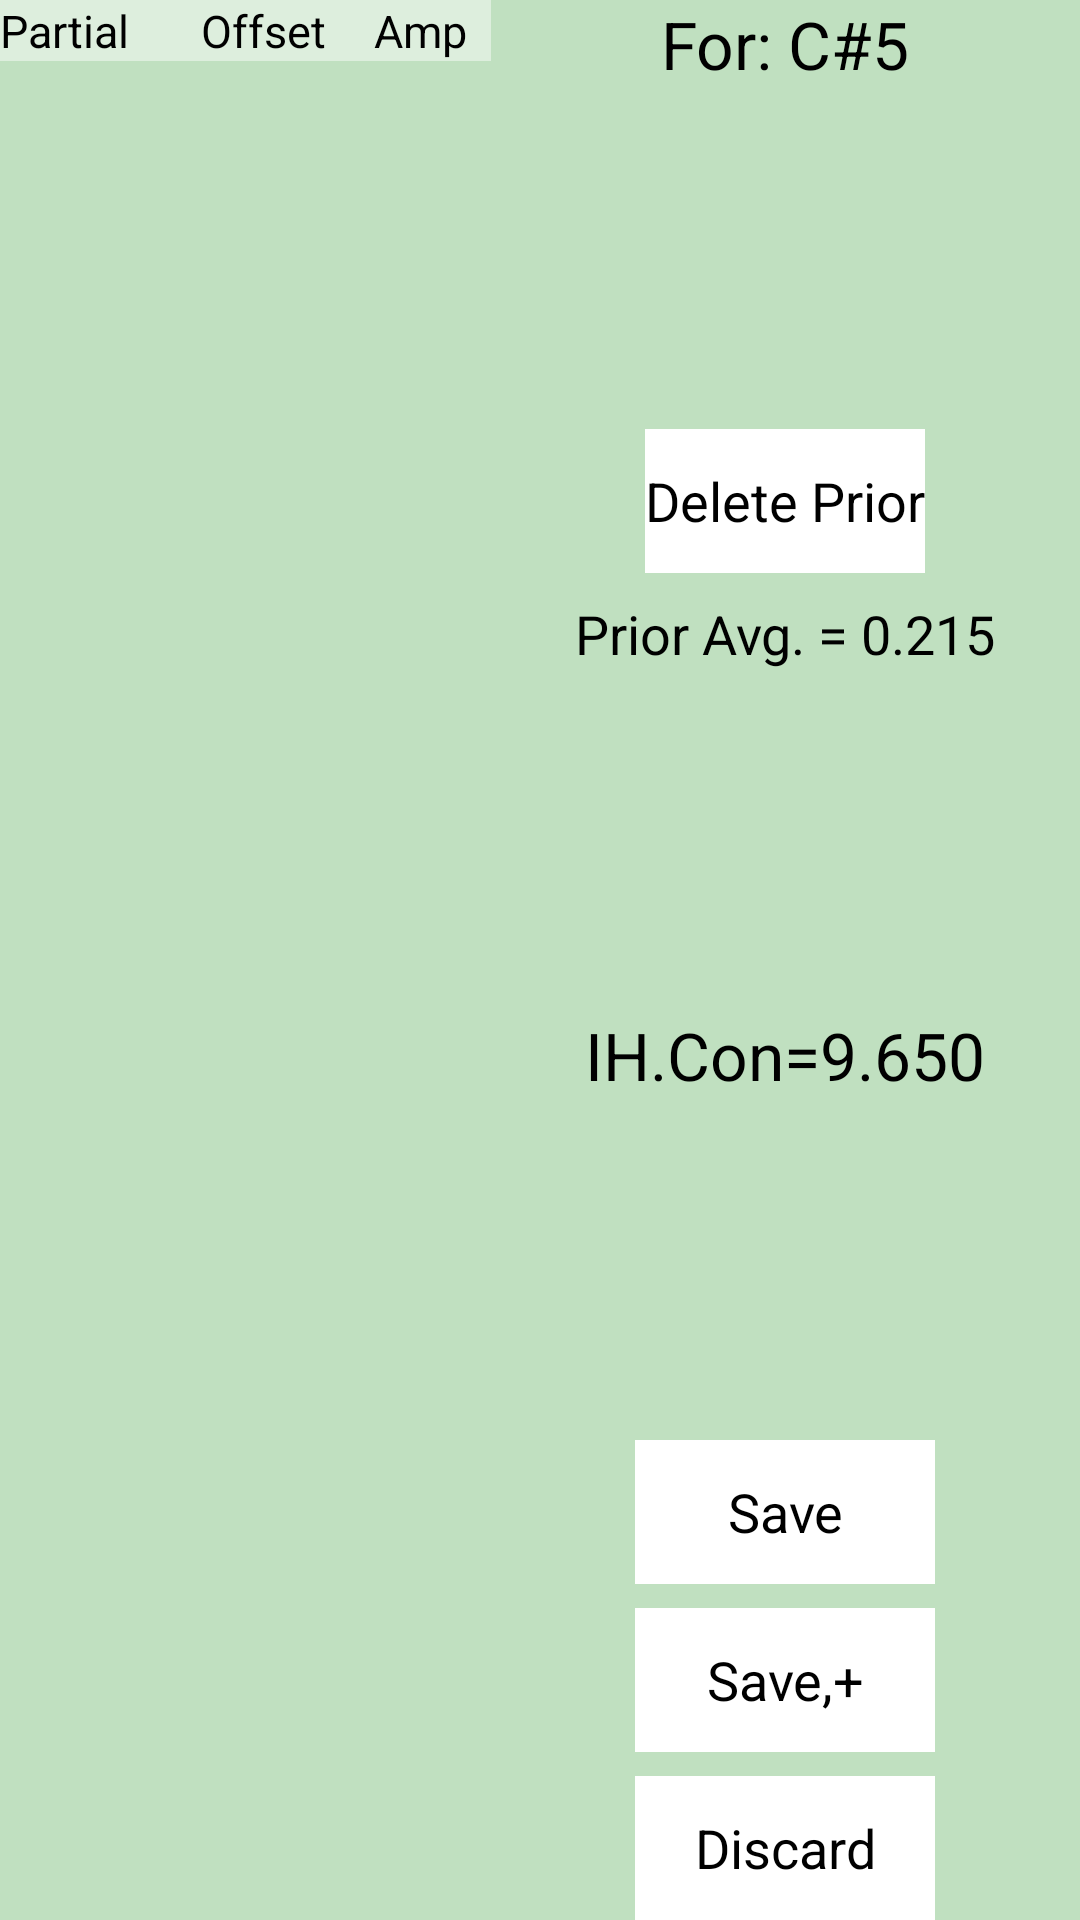

The Android layout XML behind this screen, and the referenced resources:
<!-- AndroidManifest.xml: application theme AppTheme -->
<!-- res/layout/ihres.xml -->
<?xml version="1.0" encoding="utf-8"?>
<LinearLayout xmlns:android="http://schemas.android.com/apk/res/android"
    android:orientation="horizontal"
    android:id="@+id/topLayout"
    android:background="#ffc0e0c0"
    android:layout_width="match_parent"
    android:layout_height="match_parent"
    android:baselineAligned="false">
    <LinearLayout
        android:orientation="vertical"
        android:layout_width="wrap_content"
        android:layout_height="match_parent"
        android:layout_weight="1">
        <LinearLayout
            android:orientation="horizontal"
            android:layout_width="match_parent"
            android:layout_height="wrap_content"
            android:layout_weight="1">
            <TextView
                android:textSize="15sp"
                android:textColor="#ff000000"
                android:gravity="left"
                android:background="#ffddeedd"
                android:layout_width="wrap_content"
                android:layout_height="wrap_content"
                android:text="Partial"
                android:layout_weight="1"/>
            <TextView
                android:textSize="15sp"
                android:textColor="#ff000000"
                android:gravity="center_horizontal"
                android:background="#ffddeedd"
                android:layout_width="wrap_content"
                android:layout_height="wrap_content"
                android:text="Offset"
                android:layout_weight="1"/>
            <TextView
                android:textSize="15sp"
                android:textColor="#ff000000"
                android:gravity="center_horizontal"
                android:id="@+id/ampheading"
                android:background="#ffddeedd"
                android:layout_width="wrap_content"
                android:layout_height="wrap_content"
                android:text="Amp"
                android:layout_weight="1"/>
        </LinearLayout>
        <ScrollView
            android:layout_width="match_parent"
            android:layout_height="wrap_content"
            android:layout_weight="77">
            <LinearLayout
                android:orientation="vertical"
                android:id="@+id/listLayout"
                android:background="#ffcceecc"
                android:layout_width="match_parent"
                android:layout_height="wrap_content"/>
        </ScrollView>
    </LinearLayout>
    <LinearLayout
        android:orientation="vertical"
        android:layout_width="wrap_content"
        android:layout_height="match_parent"
        android:layout_weight="2">
        <TextView
            android:textSize="22sp"
            android:textColor="#ff000000"
            android:gravity="center_horizontal"
            android:id="@+id/forNote"
            android:layout_width="match_parent"
            android:layout_height="wrap_content"
            android:text="For: C#5"
            android:layout_weight="1"/>
        <Button
            android:textSize="18sp"
            android:textColor="#ff000000"
            android:layout_gravity="center_horizontal"
            android:id="@+id/delPrior"
            android:background="#ffffffff"
            android:layout_width="wrap_content"
            android:layout_height="wrap_content"
            android:layout_marginBottom="8sp"
            android:text="Delete Prior"
            android:onClick="deletePriorButtonOnClick"/>
        <TextView
            android:textSize="18sp"
            android:textColor="#ff000000"
            android:gravity="center_horizontal"
            android:id="@+id/priorAvg"
            android:layout_width="match_parent"
            android:layout_height="wrap_content"
            android:text="Prior Avg. = 0.215"
            android:layout_weight="1"/>
        <TextView
            android:textSize="22sp"
            android:textColor="#ff000000"
            android:gravity="center_horizontal"
            android:id="@+id/ihCon"
            android:layout_width="match_parent"
            android:layout_height="wrap_content"
            android:text="IH.Con=9.650"
            android:layout_weight="1"/>
        <Button
            android:textSize="18sp"
            android:textColor="#ff000000"
            android:layout_gravity="center_horizontal"
            android:id="@+id/save"
            android:background="#ffffffff"
            android:layout_width="100sp"
            android:layout_height="wrap_content"
            android:layout_marginBottom="8sp"
            android:text="Save"
            android:onClick="saveButtonOnClick"/>
        <Button
            android:textSize="18sp"
            android:textColor="#ff000000"
            android:layout_gravity="center_horizontal"
            android:id="@+id/savePlus"
            android:background="#ffffffff"
            android:layout_width="100sp"
            android:layout_height="wrap_content"
            android:layout_marginBottom="8sp"
            android:text="Save,+"
            android:onClick="savePlusButtonOnClick"/>
        <Button
            android:textSize="18sp"
            android:textColor="#ff000000"
            android:layout_gravity="center_horizontal"
            android:background="#ffffffff"
            android:layout_width="100sp"
            android:layout_height="wrap_content"
            android:text="Discard"
            android:onClick="discardButtonOnClick"/>
    </LinearLayout>
</LinearLayout>
<!-- resources referenced by this layout -->
<resources>
  <style name="AppTheme" parent="@android:style/Theme.Holo">
      </style>
</resources>
